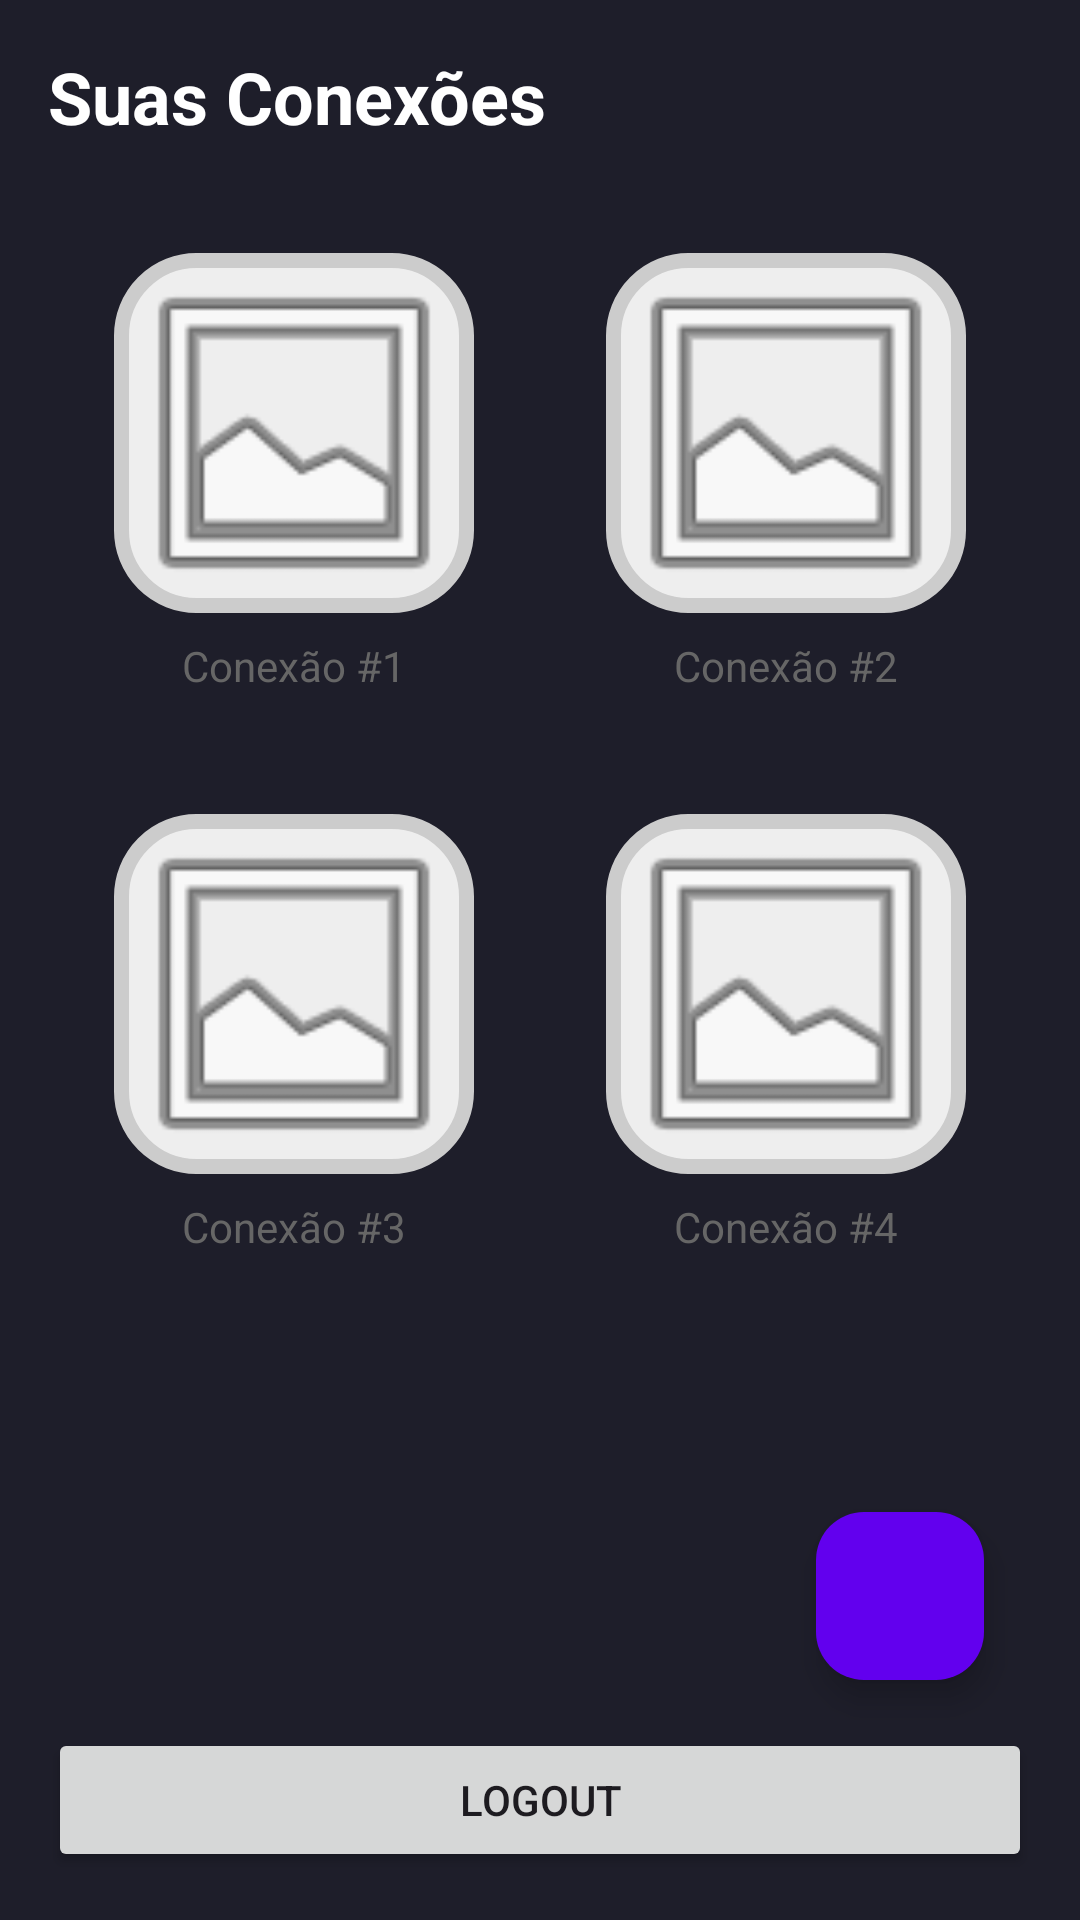

Reconstruct the res/layout file that produces this screen, plus the resources it refers to.
<!-- AndroidManifest.xml: activity theme Theme.ScreenAnalyser -->
<!-- res/layout/activity_connection.xml -->
<?xml version="1.0" encoding="utf-8"?>
<RelativeLayout
xmlns:android="http://schemas.android.com/apk/res/android"
xmlns:app="http://schemas.android.com/apk/res-auto"
android:layout_width="match_parent"
android:layout_height="match_parent"
android:padding="16dp"
android:background="#1E1E2A">


<LinearLayout
    android:id="@+id/main_content"
    android:layout_width="match_parent"
    android:layout_height="match_parent"
    android:layout_above="@id/logout"
    android:orientation="vertical">

    
    <TextView
        android:layout_width="wrap_content"
        android:layout_height="wrap_content"
        android:text="Suas Conexões"
        android:textSize="24sp"
        android:textStyle="bold"
        android:textColor="#FFFFFF"
        android:layout_marginBottom="16dp"/>

    
    <GridLayout
        android:layout_width="match_parent"
        android:layout_height="wrap_content"
        android:columnCount="2"
        android:rowCount="2"
        android:columnOrderPreserved="false">

        
        <LinearLayout
            android:layout_width="0dp"
            android:layout_height="wrap_content"
            android:layout_columnWeight="1"
            android:orientation="vertical"
            android:gravity="center"
            android:padding="20dp">

            <ImageView
                android:id="@+id/connection1Image"
                android:layout_width="120dp"
                android:layout_height="120dp"
                android:scaleType="centerCrop"
                android:src="@drawable/no_image"/>

            <TextView
                android:id="@+id/connection1Text"
                android:layout_width="wrap_content"
                android:layout_height="wrap_content"
                android:text="Conexão #1"
                android:textColor="#666"
                android:layout_marginTop="8dp"/>
        </LinearLayout>

        
        <LinearLayout
            android:layout_width="0dp"
            android:layout_height="wrap_content"
            android:layout_columnWeight="1"
            android:orientation="vertical"
            android:gravity="center"
            android:padding="20dp">

            <ImageView
                android:id="@+id/connection2Image"
                android:layout_width="120dp"
                android:layout_height="120dp"
                android:scaleType="centerCrop"
                android:src="@drawable/no_image"/>

            <TextView
                android:id="@+id/connection2Text"
                android:layout_width="wrap_content"
                android:layout_height="wrap_content"
                android:text="Conexão #2"
                android:textColor="#666"
                android:layout_marginTop="8dp"/>
        </LinearLayout>

        
        <LinearLayout
            android:layout_width="0dp"
            android:layout_height="wrap_content"
            android:layout_columnWeight="1"
            android:orientation="vertical"
            android:gravity="center"
            android:padding="20dp">

            <ImageView
                android:id="@+id/connection3Image"
                android:layout_width="120dp"
                android:layout_height="120dp"
                android:scaleType="centerCrop"
                android:src="@drawable/no_image"/>

            <TextView
                android:id="@+id/connection3Text"
                android:layout_width="wrap_content"
                android:layout_height="wrap_content"
                android:text="Conexão #3"
                android:textColor="#666"
                android:layout_marginTop="8dp"/>
        </LinearLayout>

        
        <LinearLayout
            android:layout_width="0dp"
            android:layout_height="wrap_content"
            android:layout_columnWeight="1"
            android:orientation="vertical"
            android:gravity="center"
            android:padding="20dp">

            <ImageView
                android:id="@+id/connection4Image"
                android:layout_width="120dp"
                android:layout_height="120dp"
                android:scaleType="centerCrop"
                android:src="@drawable/no_image"/>

            <TextView
                android:id="@+id/connection4Text"
                android:layout_width="wrap_content"
                android:layout_height="wrap_content"
                android:text="Conexão #4"
                android:textColor="#666"
                android:layout_marginTop="8dp"/>
        </LinearLayout>
    </GridLayout>
</LinearLayout>


<Button
    android:id="@+id/logout"
    android:layout_width="match_parent"
    android:layout_height="wrap_content"
    android:layout_alignParentBottom="true"
    android:text="Logout" />


<com.google.android.material.floatingactionbutton.FloatingActionButton
    android:id="@+id/addConnectionButton"
    android:layout_width="wrap_content"
    android:layout_height="wrap_content"
    android:layout_above="@id/logout"
    android:layout_alignParentEnd="true"
    android:layout_margin="16dp"
    android:src="@drawable/ic_add_white_24dp"
    android:contentDescription="Adicionar conexão"
    app:backgroundTint="#6200EE"
    app:tint="#FFFFFF" />
</RelativeLayout>
<!-- resources referenced by this layout -->
<resources>
  <!-- drawable no_image (drawable) -->
  <?xml version="1.0" encoding="utf-8"?>
  <layer-list xmlns:android="http://schemas.android.com/apk/res/android">
      
      <item>
          <shape android:shape="rectangle">
              <solid android:color="#EEEEEE"/> 
              <stroke android:width="1dp" android:color="#CCCCCC"/> 
              <corners android:radius="5dp"/> 
          </shape>
      </item>
  
      
      <item android:drawable="@android:drawable/ic_menu_gallery"
      android:width="24dp"
      android:height="24dp"
      android:gravity="center"/>
  </layer-list>
  <style name="Theme.ScreenAnalyser" parent="Theme.MaterialComponents.Light.DarkActionBar">
          
          <item name="colorPrimary">@color/black</item>  
          <item name="colorPrimaryVariant">@color/purple_700</item>
          <item name="colorOnPrimary">@color/white</item>  
  
          
          <item name="colorSecondary">@color/teal_200</item>
          <item name="colorSecondaryVariant">@color/teal_700</item>
          <item name="colorOnSecondary">@color/black</item>  
  
          
          <item name="android:statusBarColor">@color/black</item> 
  
          
          <item name="android:navigationBarColor">@color/purple_500</item> 
  
          
          <item name="windowNoTitle">true</item>
          <item name="windowActionBar">false</item>
      </style>
  <color name="black">#FF000000</color>
  <color name="purple_700">#FF3700B3</color>
  <color name="white">#FFFFFFFF</color>
  <color name="teal_200">#FF03DAC5</color>
  <color name="teal_700">#FF018786</color>
  <color name="purple_500">#FF6200EE</color>
</resources>
